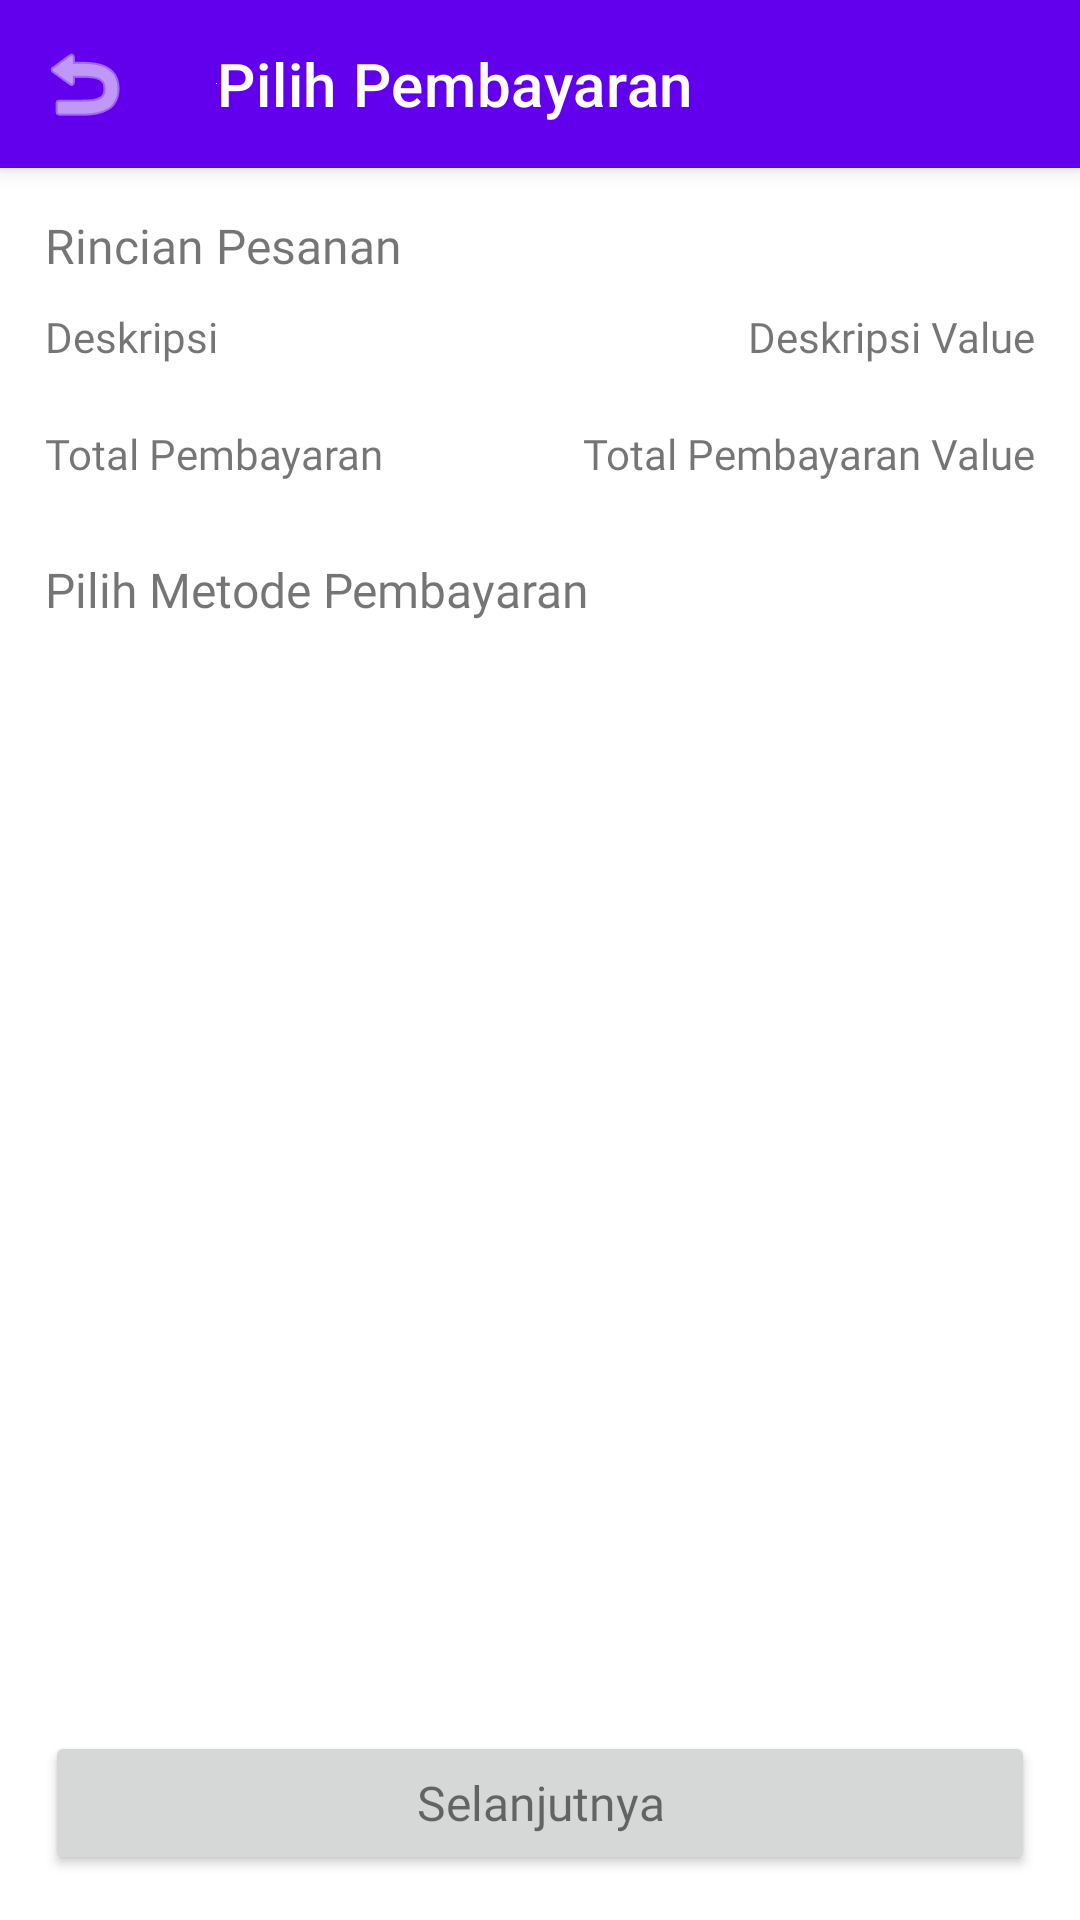

Write the Android layout XML for this screen, with the resource values it uses.
<!-- AndroidManifest.xml: fallback theme Theme.MaterialComponents.DayNight.NoActionBar -->
<!-- res/layout/payment_backup.xml -->
<?xml version="1.0" encoding="utf-8"?>
<androidx.coordinatorlayout.widget.CoordinatorLayout xmlns:android="http://schemas.android.com/apk/res/android"
    xmlns:app="http://schemas.android.com/apk/res-auto"
    xmlns:tools="http://schemas.android.com/tools"
    android:id="@+id/payment"
    android:layout_width="match_parent"
    android:layout_height="match_parent">

    <com.google.android.material.appbar.AppBarLayout
        android:layout_width="match_parent"
        android:layout_height="wrap_content">

        <com.google.android.material.appbar.MaterialToolbar
            android:id="@+id/topAppBar"
            style="@style/Widget.MaterialComponents.Toolbar.Primary"
            android:layout_width="match_parent"
            android:layout_height="?attr/actionBarSize"
            app:logo="@color/red_bg"
            app:navigationIcon="@android:drawable/ic_menu_revert"
            app:navigationIconTint="@color/white"
            app:title="@string/choose_payment" />

        
        

    </com.google.android.material.appbar.AppBarLayout>

    <LinearLayout
        android:layout_width="match_parent"
        android:layout_height="match_parent"
        android:layout_margin="15dp"
        android:orientation="vertical"
        app:layout_behavior="@string/appbar_scrolling_view_behavior">

        <LinearLayout
            android:layout_width="match_parent"
            android:layout_height="0dp"
            android:layout_weight="1"
            android:orientation="vertical">

            <TextView
                android:id="@+id/paymentDetail"
                style="@style/main_title_bold"
                android:layout_width="wrap_content"
                android:layout_height="wrap_content"
                android:text="@string/detail_payment" />

            <RelativeLayout
                android:layout_width="match_parent"
                android:layout_height="wrap_content">

                <TextView
                    android:id="@+id/id_description"
                    style="@style/main_item"
                    android:layout_width="wrap_content"
                    android:layout_height="wrap_content"
                    android:layout_marginVertical="10dp"
                    android:text="@string/description" />

                <TextView
                    android:id="@+id/id_total_payment"
                    style="@style/main_item"
                    android:layout_width="wrap_content"
                    android:layout_height="wrap_content"
                    android:layout_below="@+id/id_description"
                    android:layout_marginVertical="10dp"
                    android:text="@string/total_payment" />

                <TextView
                    android:id="@+id/description_value"
                    style="@style/main_item_bold"
                    android:layout_width="fill_parent"
                    android:layout_height="wrap_content"
                    android:layout_marginVertical="10dp"
                    android:layout_toRightOf="@+id/id_description"
                    android:text="Deskripsi Value"
                    android:textAlignment="textEnd" />

                <TextView
                    android:id="@+id/total_payment_value"
                    style="@style/main_item_bold"
                    android:layout_width="fill_parent"
                    android:layout_height="wrap_content"
                    android:layout_below="@+id/description_value"
                    android:layout_marginVertical="10dp"
                    android:text="Total Pembayaran Value"
                    android:textAlignment="textEnd" />
            </RelativeLayout>

            <TextView
                android:id="@+id/choosePayment"
                style="@style/main_title_bold"
                android:layout_width="wrap_content"
                android:layout_height="wrap_content"
                android:layout_marginVertical="15dp"
                android:text="@string/choose_payment_method" />

            <ScrollView
                android:layout_width="match_parent"
                android:layout_height="300dp"
                android:scrollbars="vertical"
                android:fillViewport="true"
                >

                <androidx.recyclerview.widget.RecyclerView
                    android:id="@+id/rv_method_payment"
                    android:layout_width="match_parent"
                    android:layout_height="match_parent"
                    android:paddingBottom="30dp"
                    tools:listitem="@layout/row_method_payment" />

            </ScrollView>
        </LinearLayout>

        <LinearLayout
            android:layout_width="match_parent"
            android:layout_height="wrap_content"
            android:gravity="bottom"
            android:orientation="vertical">

            <Button
                android:id="@+id/btn_next"
                style="@style/main_title_bold"
                android:layout_width="match_parent"
                android:layout_height="wrap_content"
                android:text="@string/next" />
        </LinearLayout>
    </LinearLayout>
</androidx.coordinatorlayout.widget.CoordinatorLayout>
<!-- res/layout/row_method_payment.xml (included above) -->
<?xml version="1.0" encoding="utf-8"?>
<LinearLayout xmlns:android="http://schemas.android.com/apk/res/android"
    android:id="@+id/linear_btn"
    android:layout_width="match_parent"
    android:layout_height="wrap_content"
    android:layout_marginVertical="10dp"
    android:background="@drawable/shape_black_border"
    android:gravity="center"
    android:orientation="horizontal"
    android:padding="5dp">

    <ImageView
        android:id="@+id/img_payment_type"
        android:layout_width="48dp"
        android:layout_height="48dp"
        android:src="@drawable/ic_debit" />

    <TextView
        android:id="@+id/txt_payment_name"
        style="@style/main_title_bold"
        android:layout_width="0dp"
        android:layout_height="wrap_content"
        android:layout_marginStart="16dp"
        android:layout_weight="1"
        android:text="@string/cash" />

    <RadioButton
        android:id="@+id/radio_button_payment"
        android:layout_width="wrap_content"
        android:layout_height="wrap_content"
        android:layoutDirection="rtl" />

</LinearLayout>
<!-- resources referenced by this layout -->
<resources>
  <color name="red_bg">#FFEDED</color>
  <color name="white">#FFFFFF</color>
  <!-- drawable ic_debit: png bitmap (drawable, 1651 bytes) -->
  <!-- drawable shape_black_border (drawable) -->
  <?xml version="1.0" encoding="utf-8"?>
  <shape
      xmlns:android="http://schemas.android.com/apk/res/android"
      android:shape="rectangle"   >
  
      <stroke
          android:width="2dp"
          android:color="#CFD0D0" >
      </stroke>
  
      <padding
          android:left="5dp"
          android:top="5dp"
          android:right="5dp"
          android:bottom="5dp"    >
      </padding>
  
      <corners
          android:radius="15dp"   >
      </corners>
  
  
  
  </shape>
  <string name="cash">Tunai</string>
  <string name="choose_payment">Pilih Pembayaran</string>
  <string name="choose_payment_method">Pilih Metode Pembayaran</string>
  <string name="description">Deskripsi</string>
  <string name="detail_payment">Rincian Pesanan</string>
  <string name="next">Selanjutnya</string>
  <string name="total_payment">Total Pembayaran</string>
  <style name="main_item" parent="@android:style/Widget.TextView">
          <item name="android:textSize">14sp</item>
          <item name="android:fontFamily">@font/montserrat_medium</item>
      </style>
  <style name="main_item_bold" parent="@android:style/Widget.TextView">
          <item name="android:textSize">14sp</item>
          <item name="android:fontFamily">@font/montserrat_bold</item>
      </style>
  <style name="main_title_bold" parent="@android:style/Widget.TextView">
          <item name="android:textSize">16sp</item>
          <item name="android:fontFamily">@font/montserrat_bold</item>
      </style>
</resources>
